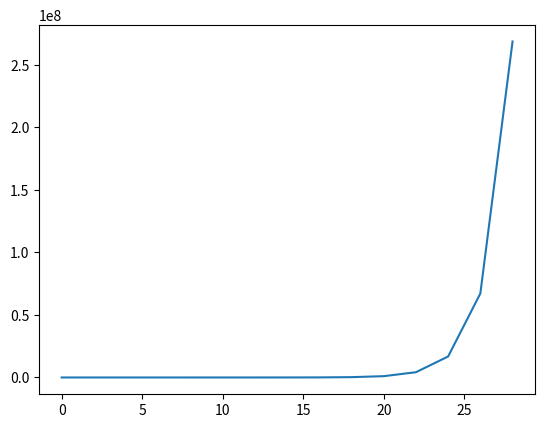

This chart was generated by the following Python code:
import collections
import random
import time

import matplotlib.pyplot as plt
import numpy as np

# You should not use any other libraries.


def generate_random_numbers(num_rows=1000000, num_cols=1, mean=0.0, std=5.0):

  """Generates random numbers using `numpy` library.

  Generates a vector of shape 1000000 x 1 (one million by one) with random
  numbers from Gaussian (normal) distribution, with mean of 0 and standard
  deviation of 5.

  Note: You can use `num_rows`, `num_cols`, `mean` and `std` directly so no need
  to hard-code these values.

  Hint: This can be done in one line of code.

  Args:
    num_rows: Optional, number of rows in the matrix. Default to be 1000000.
    num_cols: Optional, number of columns in the matrix. Default to be 1.
    mean: Optional, mean of the Gaussian distribution. Default to be 0.
    std: Optional, standard deviation of the Gaussian dist. Default to be 5.

  Returns:
    ret: A np.ndarray object containing the desired random numbers.
  """
  ret = np.random.normal(mean, std, size=(num_rows, num_cols))

  # Delete the following line and complete your implementation below.
  # All your changes should be above this line.
  return ret


def add_one_by_loop(matrix):
  """Adds one to all elements in a given np.ndarray *using* loop.

  Hints:
  - The following link may be helpful for determining how many times to loop:
  https://docs.scipy.org/doc/numpy/reference/generated/numpy.ndarray.shape.html

  Args:
    matrix: A np.ndarray of shape [M, N] with arbitrary values. M represents
      number of rows in the matrix, and N represents number of columns.

  Returns:
    ret: A np.ndarray of the same shape as `matrix`, with each element being
      added by 1.
  """
  ret = matrix.copy()
  shape = np.shape(ret)
  for i in range(shape[0]):
    for j in range(shape[1]):
      ret[i,j] = ret[i,j] + 1
  # Delete the following line and complete your implementation below.
  # All your changes should be above this line.
  return ret


def add_one_without_loop(matrix):
  """Adds one to all elements in a given np.ndarray *without* using loop.

  Args:
    matrix: A np.ndarray of shape [M, N] with arbitrary values.

  Returns:
    ret: A np.ndarray of the same shape as `matrix`.
  """
  ret = matrix.copy()
  shape = np.shape(ret)
  ones = np.ones(shape)
  ret = np.add(ret, ones)
  ret = np.array(ret, dtype=np.int64)

  # Delete the following line and complete your implementation below.
  # All your changes should be above this line.
  return ret


def measure_time_consumptions():
  """Measures the time for executing functions.

  Measures the time consumption for `add_one_by_loop` and `add_one_without_loop`
  after you completed the two functions above. You can create a random matrix
  with the function `generate_random_numbers` as input, assuming you have
  completed that function.
  Please remember to print the execution time in your code, and write down the
  numbers in answers.txt as well.

  Hint:
  - Python has built-in libararies `time` that you may find helpful:
  https://docs.python.org/3/library/time.html

  Args:
    No argument is required.

  Returns:
    None.
  """
  inputmat = generate_random_numbers()
  start = time.time()
  result = add_one_by_loop(inputmat)
  end = time.time()
  num = end - start
  print("Time for adding one by loop: %f" %num)

  start = time.time()
  result = add_one_without_loop(inputmat)
  end = time.time()
  num = end - start
  print("Time for adding one without loop: %f" %num)

  # Delete the following line and complete your implementation below.
  # All your changes should be above this line.
  return None

def plot_without_loop(saving_path="exponential.png"):
  """Plots in Python3 with `matplotlib` library.

  Plot the exponential function 2**x, for non-negative even values of x smaller
  than 100, *without* using loops.

  Args:
    saving_path: Optional, path for saving the plot.

  Returns:
    None.
  """
  x = np.arange(0, 30, 2)
  y = 2**x
  plt.plot(x,y)
  plt.show()
  # Delete the following line and complete your implementation below.
  # All your changes should be above this line.
  
  return None

def matrix_multiplication_by_loop(matrix_a, matrix_b):
  """Calculates the matrix multiplication *using* loop.

  Given two matrices `matrix_a` and `matrix_b`, calculates the product of the
  two matrices using loop. You are *NOT* allowed to use the built-in matrix
  multiplication in this question, such as `np.matmul`, `np.dot` or `@`. You
  should implement the function using loops.

  Args:
    matrix_a: A np.ndarray of shape [M, N] with arbitrary values.
    matrix_b: A np.ndarray of shape [N, K] with arbitrary values.

  Returns:
    ret: A np.ndarray of shape [M. K] which is equivalent to the product of
      `matrix_a` by `matrix_b`.
  """
  assert matrix_a.shape[1] == matrix_b.shape[0]
  ret = np.zeros(((matrix_a.shape[0]),(matrix_b.shape[1])))

  for i in range(matrix_a.shape[0]):
    for j in range(matrix_b.shape[1]):
      sum =0
      for k in range(matrix_a.shape[1]):
        sum = sum + matrix_a[i,k]*matrix_b[k,j]
      ret[i,j] = sum

  # Delete the following line and complete your implementation below.
  # All your changes should be above this line.

  # The following code is to verify that your implementation is correct.
  assert np.all(np.isclose(ret, matrix_a @ matrix_b))

  return ret


def matrix_manipulation():
  """Generates a matrix of shape [10, 10] with elements ranging from 0 to 99.

  In this question you need to take practice of manipulating numpy matrix. More
  specifically, given a np.ndarray of shape [10, 1] with elements from 0 to 9,
  you need to manipuate the vector to obtain a matrix of shape [10, 10] and
  contains elements from 0 to 99. You *cannot* manually create this new matrix,
  instead, the matrix should come from the given vector via matrix manipulation
  (addition, broadcast, transpose, etc.).

  Hints: You may find the following numpy functions useful:
  - https://docs.scipy.org/doc/numpy/reference/generated/numpy.broadcast_to.html
  - https://docs.scipy.org/doc/numpy/reference/generated/numpy.ndarray.T.html

  Args:
    No argument is required.

  Returns:
    ret: A np.ndarray matrix of shape [10, 10] containing elements from 0 to 99.
  """
  vector = np.expand_dims(np.arange(10), 1)
  vector = vector.T
  ret = np.tile(vector, (10,1))

  for i in range(10):
    multiplier = i*10
    col = np.full((1,10), multiplier)
    ret[i,:] = ret[i, :] + col

  # Delete the following line and complete your implementation below.
  # All your changes should be above this line.

  return ret

def normalize_rows(matrix):
  """Normalizes the given matrix in a row-wise manner *without* using loops.

  By row-wise normalizing a matrix, the sum of the entries in each row should be
  1. If the elements in a row were not identical before the normalization, they
  should not be identical after the normalization. The relative order should be
  preserved though.

  Note: Assume that all elements in the matrix are *non-negative*, and all rows
  contain *at least* one non-zero element.

  Hint: This can be done in one line of code.

  Args:
    matrix: A np.ndarray of shape [M, N] with non-negative values.

  Returns:
    ret: A np.ndarray of the same shape as `matrix`.
  """
  assert np.all(matrix >= 0) and np.all(matrix.sum(axis=1) > 0)

  ret = matrix.copy()
  norm = np.sum(matrix,axis=1)
  norm = norm.reshape(matrix.shape[0], 1)
  ret = ret/norm

  # Delete the following line and complete your implementation below.
  # All your changes should be above this line.
  return ret

if __name__ == "__main__":
  # Your submission should at least run successfully with the below function
  #   calls as a minimal test cases.
  # Feel free to implement more test cases to test your functions more
  #   thoroughly; we have more for grading.

  matrix = generate_random_numbers()
  measure_time_consumptions()
  plot_without_loop()
  matrix_multiplication_by_loop(np.random.rand(4, 100), np.random.rand(100, 3))
  matrix_manipulation()
  normalize_rows(np.array([[1, 2, 3], [4, 5, 6], [7, 8, 9]]))

